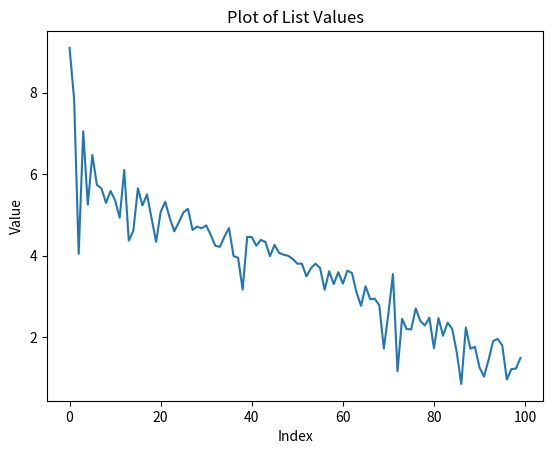

Write the Python code that produced this figure. (Note: this script raises an exception after producing the figure.)
import matplotlib.pyplot as plt

lis1 = [10.2238, 11.0955, 11.0796, 11.0479, 11.3651, 10.2479, 10.4506,  9.8295,
        10.1676,  9.7027,  9.6971, 11.0861, 10.0615,  9.2019, 10.0491,  9.6764,
         9.8849,  9.6984,  9.4247,  9.4421,  8.3818,  9.0610,  9.8694,  8.5361,
         8.0211,  9.1414,  8.9405,  8.7535,  7.8727,  8.6705,  8.3206,  8.4277,
         7.9838,  7.9643,  8.0682,  8.1920,  8.0823,  8.0759,  8.9597,  6.7041,
         7.7290,  7.3849,  6.9501,  7.0274,  7.9138,  7.5814,  7.7839,  6.9699,
         6.3961,  6.4421,  8.0999,  6.6016,  7.0476,  6.6439,  6.6329,  7.0234,
         6.5142,  7.1739,  6.7124,  7.7664,  6.3522,  7.0730,  7.4803,  7.5682,
         7.2459,  6.3564,  6.5842,  6.7436,  6.6653,  6.4077,  6.2776,  6.1178,
         7.3116,  6.2961,  6.8107,  6.7079,  6.4375,  7.1204,  6.0232,  6.7407,
         6.2286,  5.8368,  6.3253,  5.8901,  6.1863,  5.7699,  6.7098,  5.5795,
         6.4323,  6.1717,  5.5179,  5.5071,  6.0235,  5.3470,  5.4702,  5.9971,
         5.2979,  5.0231,  5.8393,  5.5774]
lis2 = [13.8665, 14.1840, 13.0058, 12.8754, 13.3356, 11.1979, 11.8308, 10.9483,
        11.6889, 10.6154, 10.6130, 12.1443, 10.9535, 10.2774, 11.8563, 10.8566,
        10.7176, 11.2364, 11.5855, 10.5890, 10.0869, 10.4276, 11.5310,  9.4908,
         9.7471, 10.2749, 10.5464, 10.2453,  8.9221, 10.3166,  9.4693,  9.7471,
         8.7532,  9.0493,  9.3877,  9.6607,  9.3925,  8.8680, 10.4131,  7.7449,
         9.2578,  8.3566,  8.5344,  7.8984,  8.7419,  8.5807,  8.5375,  7.8095,
         7.2015,  7.4997,  8.7686,  7.6682,  7.4605,  7.6488,  7.4052,  8.2567,
         7.2391,  7.6764,  7.8028,  8.5836,  7.4495,  7.5309,  7.9114,  8.2760,
         7.9910,  6.9579,  7.5492,  7.8555,  7.5575,  7.4994,  7.0317,  7.3504,
         8.2751,  7.3157,  7.9192,  6.8117,  6.9152,  7.5587,  7.0294,  7.7766,
         6.7733,  6.3171,  7.2167,  6.9623,  7.1061,  6.3074,  6.7825,  6.3216,
         7.0345,  6.9465,  6.2271,  6.3986,  7.2563,  5.6886,  5.7866,  7.2688,
         6.0422,  5.7103,  6.3179,  5.9290]
lis3 = [9.0979, 7.8371, 4.0438, 7.0513, 5.2522, 6.4709, 5.7366, 5.6499, 5.2940,
         5.5871, 5.3554, 4.9302, 6.1019, 4.3682, 4.6109, 5.6509, 5.2316, 5.5017,
         4.9162, 4.3383, 5.0725, 5.3203, 4.9208, 4.5961, 4.8219, 5.0597, 5.1478,
         4.6295, 4.7112, 4.6706, 4.7419, 4.5048, 4.2411, 4.2139, 4.4646, 4.6778,
         3.9897, 3.9476, 3.1673, 4.4594, 4.4548, 4.2440, 4.3862, 4.3337, 3.9878,
         4.2628, 4.0679, 4.0218, 3.9956, 3.9165, 3.8014, 3.8031, 3.4904, 3.6917,
         3.8017, 3.6959, 3.1596, 3.6163, 3.3007, 3.5927, 3.3110, 3.6312, 3.5714,
         3.0957, 2.7663, 3.2471, 2.9316, 2.9415, 2.7796, 1.7182, 2.5791, 3.5462,
         1.1613, 2.4493, 2.1985, 2.1882, 2.7019, 2.3967, 2.2864, 2.4782, 1.7268,
         2.4665, 2.0331, 2.3521, 2.2032, 1.6310, 0.8502, 2.2330, 1.7150, 1.7601,
         1.2547, 1.0279, 1.4419, 1.9048, 1.9550, 1.7963, 0.9578, 1.2141, 1.2282,
         1.4880]

# sorted_list = sorted(lis1, reverse=True)
x = range(len(lis3))  # 使用 range() 函数生成索引范围作为 x 值
y = lis1

# plt.plot(x, y)
# plt.plot(x, lis2)
plt.plot(x, lis3)
plt.xlabel('Index')
plt.ylabel('Value')
plt.title('Plot of List Values')
plt.savefig('/home/<user>/rsch/jianhui/FedLoGe/figure.png')